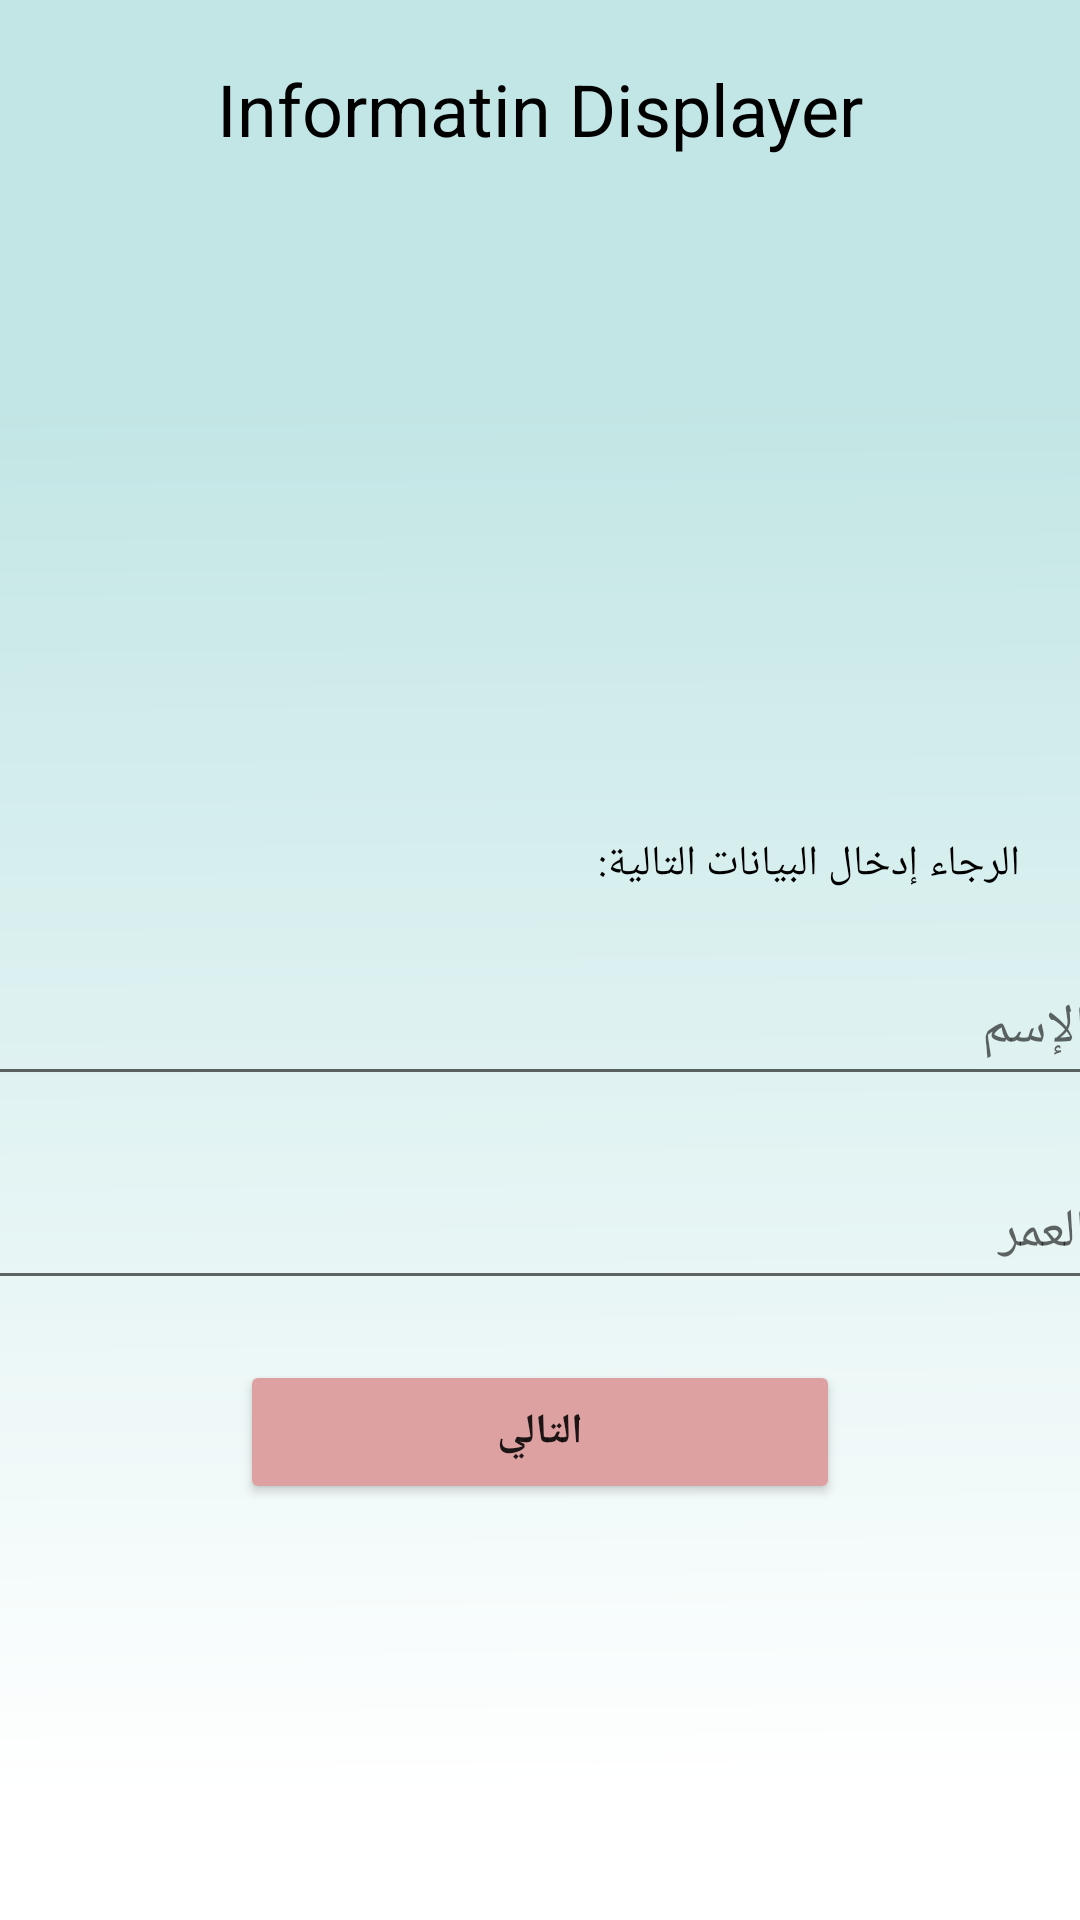

Produce the Android XML layout that renders to this screen, including the resource entries it uses.
<!-- AndroidManifest.xml: application theme Theme.InformatinDisplayer -->
<!-- res/layout/activity_main.xml -->
<?xml version="1.0" encoding="utf-8"?>
<LinearLayout xmlns:android="http://schemas.android.com/apk/res/android"
    xmlns:app="http://schemas.android.com/apk/res-auto"
    xmlns:tools="http://schemas.android.com/tools"
    android:layout_width="match_parent"
    android:layout_height="match_parent"
    android:layout_centerInParent="false"
    android:layout_centerHorizontal="false"
    android:layout_centerVertical="false"
    android:background="@drawable/simplebackground"
    android:orientation="vertical"
    tools:context=".MainActivity">

    <TextView
        android:id="@+id/textView"
        android:layout_width="match_parent"
        android:layout_height="wrap_content"
        android:layout_marginLeft="10dp"
        android:layout_marginTop="20dp"
        android:layout_marginRight="10dp"
        android:gravity="center"
        android:text="@string/app_name"
        android:textColor="#000000"
        android:textSize="24sp" />

    <ImageView
        android:id="@+id/imageView"
        android:layout_width="185dp"
        android:layout_height="186dp"
        android:layout_gravity="center"
        android:layout_marginTop="20dp"
        android:layout_marginBottom="20dp"
        app:srcCompat="@drawable/informationicon" />

    <TextView
        android:id="@+id/textView2"
        android:layout_width="match_parent"
        android:layout_height="wrap_content"
        android:layout_marginLeft="20dp"
        android:layout_marginRight="20dp"
        android:layout_marginBottom="20dp"
        android:text="@string/enter_data"
        android:textColor="#000000" />

    <EditText
        android:id="@+id/TextViewName"
        android:layout_width="373dp"
        android:layout_height="wrap_content"
        android:layout_gravity="center"
        android:layout_marginLeft="20dp"
        android:layout_marginRight="20dp"
        android:layout_marginBottom="20dp"
        android:ems="10"
        android:hint="@string/name"
        android:inputType="textPersonName"
        android:minHeight="48dp" />

    <EditText
        android:id="@+id/editTextage"
        android:layout_width="373dp"
        android:layout_height="wrap_content"
        android:layout_gravity="center"
        android:layout_marginLeft="20dp"
        android:layout_marginRight="20dp"
        android:layout_marginBottom="20dp"
        android:ems="10"
        android:hint="@string/age"
        android:inputType="textPersonName"
        android:minHeight="48dp" />

    <Button
        android:id="@+id/buttonnext"
        android:layout_width="match_parent"
        android:layout_height="wrap_content"
        android:layout_marginLeft="80dp"
        android:layout_marginRight="80dp"
        android:backgroundTint="#DDA1A1"

        android:text="@string/next"
        android:textStyle="bold" />
</LinearLayout>
<!-- resources referenced by this layout -->
<resources>
  <!-- drawable simplebackground: png bitmap (drawable-v24, 11362 bytes) -->
  <string name="age">العمر</string>
  <string name="app_name">Informatin Displayer</string>
  <string name="enter_data">الرجاء إدخال البيانات التالية:</string>
  <string name="name">الإسم</string>
  <string name="next">التالي</string>
  <style name="Theme.InformatinDisplayer" parent="Theme.MaterialComponents.DayNight.NoActionBar">
          
          <item name="colorPrimary">@color/purple_500</item>
          <item name="colorPrimaryVariant">@color/purple_700</item>
          <item name="colorOnPrimary">@color/white</item>
          
          <item name="colorSecondary">@color/teal_200</item>
          <item name="colorSecondaryVariant">@color/teal_700</item>
          <item name="colorOnSecondary">@color/black</item>
          
          <item name="android:statusBarColor" tools:targetApi="l">?attr/colorPrimaryVariant</item>
          
      </style>
  <!-- not gathered from this repository: default colours our renderer supplied (Android Studio template values) -->
  <color name="purple_500">#FF6200EE</color>
  <color name="purple_700">#FF3700B3</color>
  <color name="teal_200">#FF03DAC5</color>
  <color name="teal_700">#FF018786</color>
  <color name="black">#FF000000</color>
  <color name="white">#FFFFFFFF</color>
</resources>
